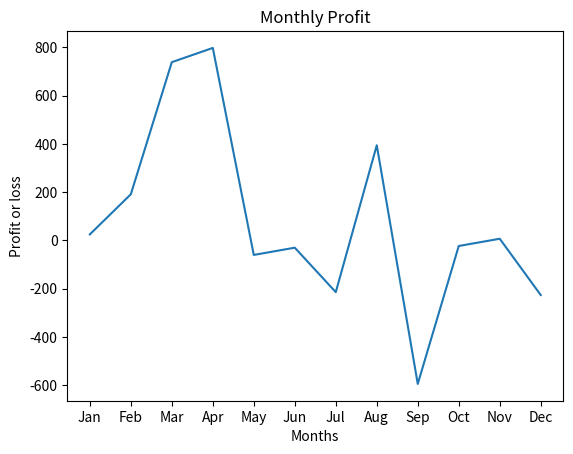

Python code for this plot:
import numpy as np
import pandas as pd
import matplotlib.pyplot as plt 
months = ['Jan', 'Feb', 'Mar', 'Apr', 'May', 'Jun', 'Jul', 'Aug', 'Sep', 'Oct', 'Nov', 'Dec']
revenue = [145, 760, 861, 917, 805, 810, 114, 976, 103, 143, 107, 154]
expenses = [120, 569, 123, 120, 865, 840, 328, 582, 697, 166, 100, 380]
np_revenue = np.array(revenue)
np_expenses = np.array(expenses)
profit = np_revenue - np_expenses
print ("Profit = %s" % (profit))
Fin_status = dict(zip(months,profit))
print (Fin_status)
Fin_status = pd.Series(Fin_status)
print (Fin_status)
plt.plot(Fin_status)
plt.xlabel("Months")
plt.ylabel("Profit or loss")
plt.title("Monthly Profit")
plt.show()
